Run: headless pygame with SDL's dummy video driver; simulated clock (each Clock.tick advances the game by its frame time, no real sleeping); random seed 0; keys injected as events and as key.get_pressed() state; no mouse input.
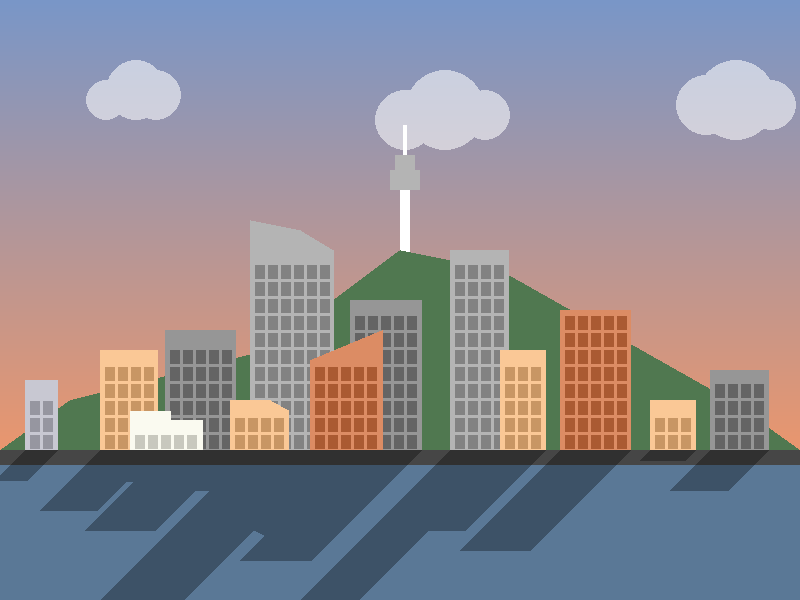
Frame 1 of 4 · flips 1–60 · no input
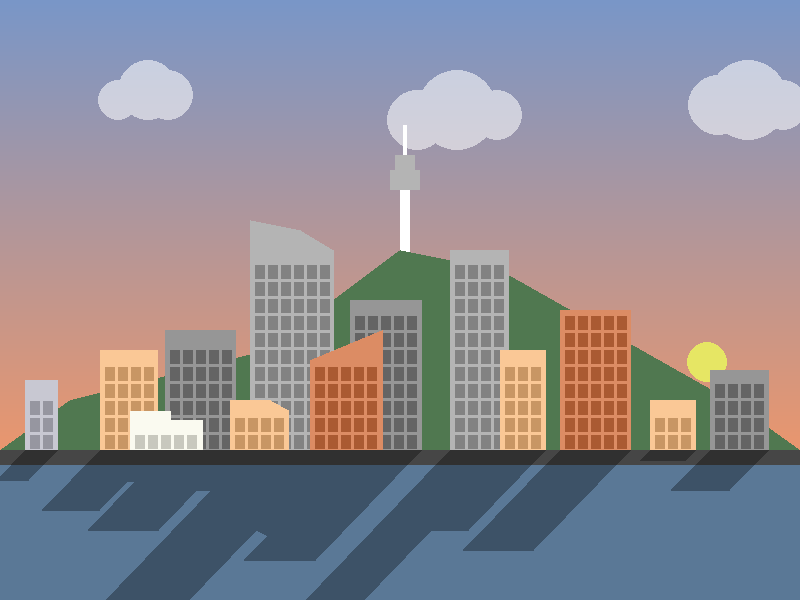
Frame 2 of 4 · flips 61–180 · tapped SPACE, RETURN · held RIGHT (→), D
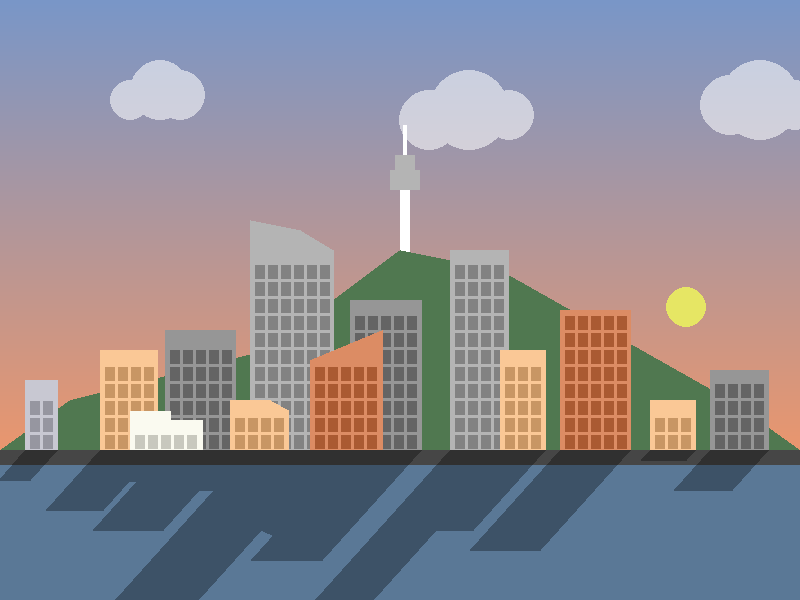
Frame 3 of 4 · flips 181–300 · held DOWN (↓), S
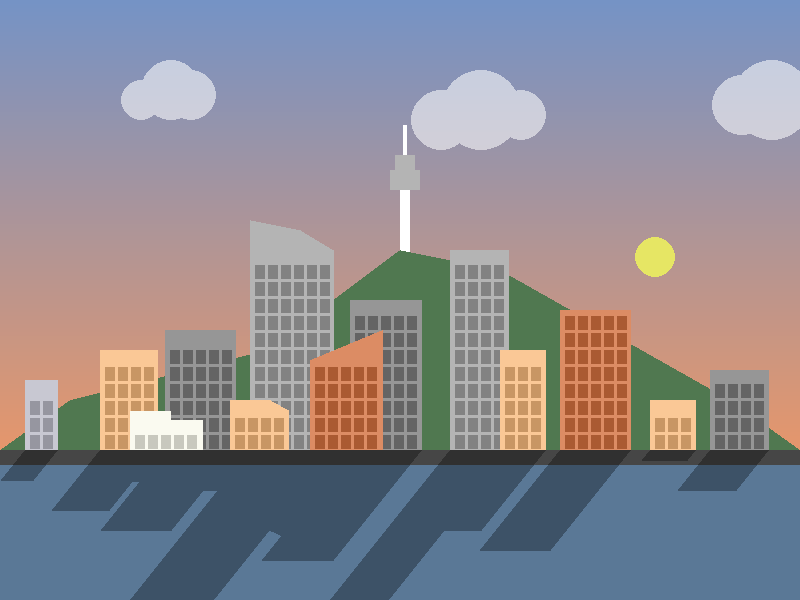
Frame 4 of 4 · flips 301–420 · held LEFT (←), A, UP (↑), W

The pygame program that drew these frames:

import pygame
from pygame.locals import *

pygame.init()

WIDTH = 800
HEIGHT = 600
DISPLAYSURF = pygame.display.set_mode((WIDTH, HEIGHT))
pygame.display.set_caption("Final Project")

import math
import random

shadowSurf = pygame.Surface((WIDTH, HEIGHT), pygame.SRCALPHA)

WHITE = (255, 255, 255)
BLACK = (0, 0, 0)
BEIGE = (250, 200, 150)
MGRAY = (150, 150, 150)
DGRAY = (70, 70, 70)
GREEN = (80, 120, 80)
LGRAY = (180, 180, 180)

# sky colors (stored in lists instead of tuples)
skyColors = [
    [[120, 150, 200], [220, 150, 110]],
    [[60, 90, 180], [120, 150, 200]],
    [[120, 150, 200], [220, 150, 110]],
    [[20, 20, 30], [30, 50, 80]],
]
# sun -> normal -> sun -> night

# other colors
cloudColor = [255, 255, 255, 140]
lightColor = [235, 235, 175]
riverColor = [90, 120, 150]

# current index of skyColors
skyState = 0

# other variables
angle = 0
angleIncrement = -(math.pi / 1024)
r = 320
rh = 15  # road height
yb = HEIGHT - 150  # y base value
step = 0
cycleTotal = (math.pi * 2) / abs(angleIncrement)
transition = 200  # value can't go under largest color value difference
starR = 400
cloudX = [100, 400, 700]  # inital locations of clouds

# window dimensions
wh = 14
ww = 10
wp = 3

shadowAlpha = 80


stars = []
# init stars
for i in range(200):
    stars.append(
        [
            random.randint(-WIDTH // 2 - starR, WIDTH // 2 + starR),
            random.randint(-starR, yb + starR),
            random.randint(50, 255),
        ]
    )
# stored in [x, y, alpha] format


def drawPoly(color, coords, outline=0):
    pygame.draw.polygon(DISPLAYSURF, color, coords, 0)
    if outline != 0:
        pygame.draw.polygon(DISPLAYSURF, BLACK, coords, outline)


def drawRect(color, coords, outline=0):
    pygame.draw.rect(DISPLAYSURF, color, coords, 0)
    if outline != 0:
        pygame.draw.rect(DISPLAYSURF, BLACK, coords, outline)


def createColorDiffList(a, b):
    diff = []
    for i in range(3):
        diff.append(a[i] - b[i])
    return diff


def generateGradient(color1, color2):
    diff = createColorDiffList(color1, color2)

    color = list(color1)
    for i in range(yb):
        for j in range(3):
            # print("color: " + str(j) + ", res: " + str(i % (yb // abs(diff[j]))))
            if (diff[j] != 0) and (i % (yb // abs(diff[j])) == 0):
                if diff[j] < 0:
                    color[j] += 1
                else:
                    color[j] -= 1
                # print(color)

        drawRect(color, (0, i, WIDTH, 1))


currColors = [[x for x in skyColors[0][0]], [x for x in skyColors[0][1]]]
cd = []  # color difference


def setCd():
    global cd

    cd = [
        createColorDiffList(currColors[0], skyColors[skyState][0]),
        createColorDiffList(currColors[1], skyColors[skyState][1]),
    ]


def colorComp(a, b):
    for i in range(3):
        if a[i] != b[i]:
            return False
    return True


def sky():
    global skyState

    if step % cycleTotal > round(cycleTotal * 0.5):
        skyState = 3
        setCd()
    elif step % cycleTotal > round(cycleTotal * 0.4):
        skyState = 2
        setCd()
    elif step % cycleTotal > round(cycleTotal * 0.1):
        skyState = 1
        setCd()
    elif step % cycleTotal > 0:
        skyState = 0
        setCd()

    target = skyColors[skyState]
    color1 = currColors[0]
    color2 = currColors[1]

    if not (colorComp(color1, target[0]) or colorComp(color2, target[1])):
        for i in range(3):
            for j in range(len(cd)):
                if (cd[j][i] != 0) and (step % (transition // abs(cd[j][i])) == 0):
                    if cd[j][i] < 0:
                        currColors[j][i] += 2
                        if currColors[j][i] > target[j][i]:
                            currColors[j][i] = target[j][i]
                    else:
                        currColors[j][i] -= 2
                        if currColors[j][i] < target[j][i]:
                            currColors[j][i] = target[j][i]

    generateGradient(color1, color2)

    if skyState == 3:
        for x in stars:
            pygame.draw.circle(
                DISPLAYSURF,
                (255, 255, 255, x[2]),
                (
                    math.cos((angle) - math.pi) * starR + x[0] + WIDTH // 2,
                    math.sin((angle) - math.pi) * starR + x[1] + HEIGHT // 2,
                ),
                1,
            )


def celestialObject():
    pygame.draw.circle(
        DISPLAYSURF,
        (230, 230, 100),
        (
            (math.cos(angle) * r) + WIDTH // 2,
            (math.sin(angle) * r) + HEIGHT // 2 + 150,
        ),
        20,
    )
    pygame.draw.circle(
        DISPLAYSURF,
        (240, 240, 240),
        (
            (math.cos(angle - math.pi) * r) * 1.15 + WIDTH // 2,
            (math.sin(angle - math.pi) * r) * 1.1 + HEIGHT // 2 + 150,
        ),
        15,
    )


def rectBoundsGen(x, y, w, h):
    return ((x, y), (x + w, y), (x + w, y + h), (x, y + h))


def windowBoundsGen(coords):
    x = coords[-2][0] - coords[-1][0]

    # only get y coordinates
    temp = []
    for coord in coords:
        temp.append(list(coord))

    # same thing as set(temp) but we're not allowed to use sets :(
    ycoords = []
    for a in temp:
        if not a[1] in ycoords:
            ycoords.append(a[1])

    # print(ycoords)
    tempY = max(ycoords)
    if len(ycoords) > 2:
        ycoords.remove(tempY)
        y = tempY - max(ycoords)
    else:
        y = tempY - min(ycoords)

    return [x, y]


# buildings
# [color, coordinates, outline thickness (optional)]
buildingsBack = [
    [(200, 200, 210), rectBoundsGen(25, yb - 70, 32, 70)],
    [BEIGE, rectBoundsGen(100, yb - 100, 57, 100)],
    [MGRAY, rectBoundsGen(165, yb - 120, 70, 120)],
    [
        LGRAY,
        (
            (250, yb - 230),
            (300, yb - 220),
            (333, yb - 200),
            (333, yb),
            (250, yb),
        ),
    ],
    [MGRAY, rectBoundsGen(350, yb - 150, 71, 150)],
    [LGRAY, rectBoundsGen(450, yb - 200, 58, 200)],
    [(220, 140, 100), rectBoundsGen(560, yb - 140, 70, 140)],
    [BEIGE, rectBoundsGen(650, yb - 50, 45, 50)],
    [MGRAY, rectBoundsGen(710, yb - 80, 58, 80)],
]

buildingsFront = [
    [
        (250, 250, 240),
        (
            (130, yb - 39),
            (170, yb - 39),
            (170, yb - 30),
            (202, yb - 30),
            (202, yb),
            (130, yb),
        ),
    ],
    [BEIGE, ((230, yb - 50), (270, yb - 50), (288, yb - 40), (288, yb), (230, yb))],
    [
        (220, 140, 100),
        ((310, yb - 90), (382, yb - 120), (382, yb), (310, yb)),
    ],
    [BEIGE, rectBoundsGen(500, yb - 100, 45, 100)],
]


def city():
    # 남산타워
    drawRect(WHITE, (WIDTH // 2, yb - 180 - 80, 10, 80))
    drawRect(LGRAY, (WIDTH // 2 - 10, yb - 180 - 100, 30, 20))
    drawRect(LGRAY, (WIDTH // 2 - 5, yb - 180 - 115, 20, 15))
    drawRect(WHITE, (WIDTH // 2 + 3, yb - 180 - 145, 4, 30))

    # mountain
    drawPoly(
        GREEN,
        (
            (0, yb),
            (70, yb - 50),
            (WIDTH // 3, yb - 100),
            (WIDTH // 2, yb - 200),
            (WIDTH // 2 + 100, yb - 180),
            (WIDTH - 70, yb - 50),
            (WIDTH, yb),
        ),
    )

    global riverColor

    for building in buildingsBack + buildingsFront:
        windowColor = []

        if skyState == 3:  # night
            riverColor = [40, 70, 100]
            shadowAlpha = 20

            temp = []
            for x in building[0]:
                temp.append(x - 50)

            drawPoly(temp, building[1])
            windowColor = [235, 235, 180]
        else:
            riverColor = [90, 120, 150]

            drawPoly(building[0], building[1])

            for i in range(3):
                color = max(building[0][i] - 50, 0)
                windowColor.append(color)

        wBounds = windowBoundsGen(building[1])
        xOffset = building[1][-1][0]

        # window bounds calc & drawing
        for y in range(rh, wBounds[1] - 5, wh + wp):
            for x in range(5, wBounds[0] - 5, ww + wp):
                drawRect(windowColor, (xOffset + x, yb - y, ww, wh))

    # boat
    # road
    drawRect(DGRAY, (0, yb, WIDTH, rh))


def river():
    drawRect(riverColor, (0, yb + rh, WIDTH, HEIGHT))


def shadows():
    if skyState == 3:
        return 0

    offset = ((step % (cycleTotal / 2)) / (cycleTotal / 2)) * 100 - 50
    for x in buildingsBack:
        coords = list(x[1])
        # print(coords)
        for i in range(len(coords) - 2):
            temp = list(coords[i])
            # print((math.cos(angle % math.pi)))
            h = (yb - temp[1]) - 40
            coords[i] = [
                temp[0] + math.cos(angle % (math.pi)) * h,
                (yb + h),
            ]

        pygame.draw.polygon(shadowSurf, (0, 0, 0, shadowAlpha), coords, 0)

    for x in buildingsFront:
        coords = list(x[1])
        for i in range(len(coords)):
            temp = list(coords[i])
            h = (yb - temp[1]) * 0.8
            coords[i] = [temp[0] + math.cos(angle % (math.pi)) * h, (yb + h)]

        pygame.draw.polygon(shadowSurf, (0, 0, 0, shadowAlpha), coords, 0)


def clouds():
    for i in range(len(cloudX)):
        cloudX[i] += 0.2
        if cloudX[i] > WIDTH + 50:  # add 50 to account for radii
            cloudX[i] = -100  # make sure cloud first generates off screen

    pygame.draw.circle(shadowSurf, cloudColor, (cloudX[0], 100), 20)
    pygame.draw.circle(shadowSurf, cloudColor, (cloudX[0] + 30, 90), 30)
    pygame.draw.circle(shadowSurf, cloudColor, (cloudX[0] + 50, 95), 25)

    pygame.draw.circle(shadowSurf, cloudColor, (cloudX[1], 120), 30)
    pygame.draw.circle(shadowSurf, cloudColor, (cloudX[1] + 40, 110), 40)
    pygame.draw.circle(shadowSurf, cloudColor, (cloudX[1] + 80, 115), 25)

    pygame.draw.circle(shadowSurf, cloudColor, (cloudX[2], 105), 30)
    pygame.draw.circle(shadowSurf, cloudColor, (cloudX[2] + 30, 100), 40)
    pygame.draw.circle(shadowSurf, cloudColor, (cloudX[2] + 65, 105), 25)


clock = pygame.time.Clock()

while True:
    step += 1

    pygame.event.clear()
    DISPLAYSURF.fill(WHITE)
    shadowSurf.fill((0, 0, 0, 0))

    angle += angleIncrement
    sky()
    celestialObject()
    clouds()
    city()
    river()
    shadows()

    # necessary for opacity
    DISPLAYSURF.blit(shadowSurf, (0, 0))
    pygame.display.flip()

    # frames
    pygame.display.update()
    # pygame.time.delay(10)
    # use built in function over manual time delays
    clock.tick(120)  # 120 fps

    for event in pygame.event.get():
        if event.type == pygame.QUIT:
            pygame.quit()
            exit()
        elif event.type == pygame.KEYDOWN:
            if event.key == pygame.K_ESCAPE:
                pygame.quit()
                exit()
